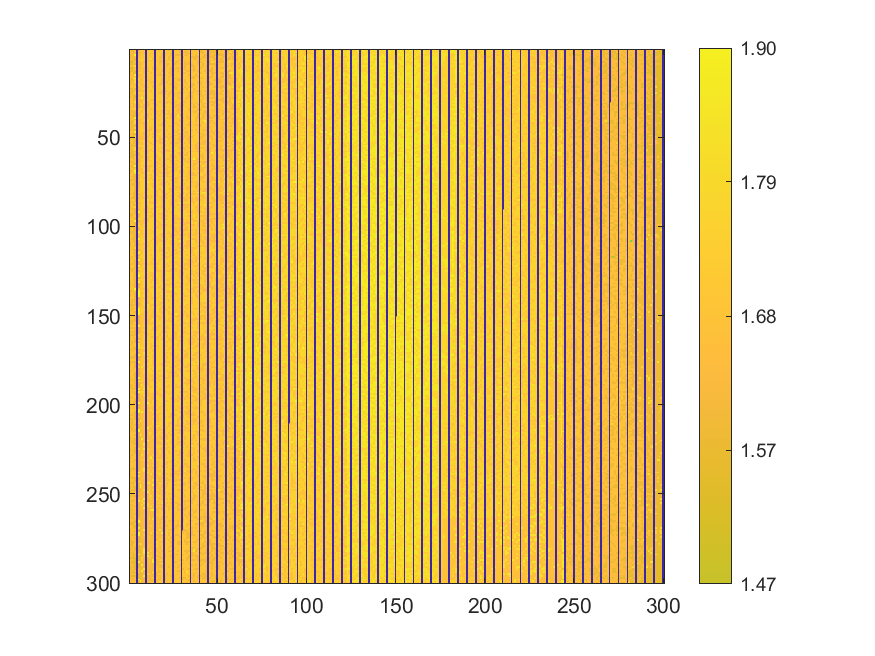

Source data for this figure (header and first rows):
1.65272, 1.55769, 1.65372, 1.65629, 0, 1.63027, 1.62683, 1.70401, 1.70987, 0, 1.62736, 1.70759, 1.7097, 1.62336, 0, 1.69898, 1.62092, 1.69955, 1.69953, 0, 1.69868, 1.69812, 1.61513, 1.69572
1.634, 1.637, 1.564, 1.657, 0, 1.626, 1.626, 1.708, 1.627, 0, 1.703, 1.705, 1.702, 1.708, 0, 1.704, 1.701, 1.7, 1.7, 0, 1.696, 1.713, 1.714, 1.693
1.655, 1.64, 1.565, 1.663, 0, 1.627, 1.629, 1.71, 1.626, 0, 1.704, 1.705, 1.624, 1.624, 0, 1.709, 1.701, 1.7, 1.618, 0, 1.705, 1.618, 1.694, 1.616
1.561, 1.638, 1.656, 1.912, 0, 1.63, 1.706, 1.709, 1.707, 0, 1.714, 1.627, 1.708, 1.713, 0, 1.702, 1.701, 1.715, 1.619, 0, 1.699, 1.696, 1.695, 1.615
1.558, 1.639, 1.569, 1.663, 0, 1.632, 1.708, 1.71, 1.712, 0, 1.711, 1.704, 1.711, 1.714, 0, 1.713, 1.711, 1.624, 1.622, 0, 1.698, 1.713, 1.618, 1.696
1.64, 1.642, 1.658, 1.575, 0, 1.706, 1.713, 1.712, 1.707, 0, 1.713, 1.707, 1.797, 1.626, 0, 1.706, 1.7, 1.623, 1.704, 0, 1.701, 1.715, 1.621, 1.714
1.56, 1.564, 1.661, 1.576, 0, 1.711, 1.712, 1.793, 1.707, 0, 1.631, 1.706, 1.628, 1.716, 0, 1.625, 1.714, 1.622, 1.623, 0, 1.702, 1.619, 1.697, 1.617
1.56, 1.565, 1.569, 1.66, 0, 1.633, 1.633, 1.714, 1.631, 0, 1.713, 1.714, 1.715, 1.705, 0, 1.705, 1.703, 1.623, 1.623, 0, 1.714, 1.699, 1.716, 1.717
1.559, 1.568, 1.66, 1.582, 0, 1.637, 1.63, 1.633, 1.717, 0, 1.708, 1.708, 1.708, 1.707, 0, 1.711, 1.705, 1.625, 1.704, 0, 1.719, 1.619, 1.618, 1.718
1.661, 1.659, 1.66, 1.817, 0, 1.63, 1.631, 1.711, 1.709, 0, 1.71, 1.713, 1.707, 1.709, 0, 1.707, 1.627, 1.715, 1.699, 0, 1.713, 1.623, 1.717, 1.699
1.561, 1.566, 1.57, 1.661, 0, 1.635, 1.635, 1.708, 1.632, 0, 1.626, 1.714, 1.72, 1.63, 0, 1.628, 1.717, 1.705, 1.704, 0, 1.623, 1.701, 1.703, 1.62
1.661, 1.567, 1.571, 1.749, 0, 1.637, 1.714, 1.634, 1.714, 0, 1.711, 1.716, 1.795, 1.629, 0, 1.627, 1.626, 1.706, 1.624, 0, 1.708, 1.702, 1.624, 1.625
1.565, 1.567, 1.668, 1.579, 0, 1.638, 1.635, 1.715, 1.634, 0, 1.634, 1.708, 1.721, 1.715, 0, 1.707, 1.629, 1.706, 1.625, 0, 1.704, 1.704, 1.703, 1.62
1.568, 1.663, 1.57, 1.581, 0, 1.715, 1.71, 1.71, 1.634, 0, 1.718, 1.713, 1.629, 1.707, 0, 1.709, 1.704, 1.63, 1.706, 0, 1.706, 1.72, 1.621, 1.623
1.643, 1.647, 1.571, 1.915, 0, 1.636, 1.637, 1.637, 1.715, 0, 1.716, 1.72, 1.718, 1.709, 0, 1.63, 1.629, 1.627, 1.625, 0, 1.624, 1.72, 1.7, 1.621
1.663, 1.647, 1.664, 1.666, 0, 1.638, 1.635, 1.716, 1.636, 0, 1.636, 1.719, 1.711, 1.711, 0, 1.712, 1.721, 1.705, 1.707, 0, 1.705, 1.702, 1.624, 1.7
1.644, 1.567, 1.742, 1.914, 0, 1.799, 1.638, 1.636, 1.717, 0, 1.715, 1.723, 1.634, 1.72, 0, 1.71, 1.71, 1.722, 1.63, 0, 1.707, 1.706, 1.703, 1.722
1.644, 1.568, 1.65, 1.744, 0, 1.723, 1.638, 1.635, 1.717, 0, 1.634, 1.634, 1.712, 1.714, 0, 1.712, 1.722, 1.723, 1.629, 0, 1.708, 1.707, 1.624, 1.72
1.566, 1.65, 1.575, 1.832, 0, 1.64, 1.638, 1.721, 1.717, 0, 1.721, 1.715, 1.634, 1.633, 0, 1.711, 1.707, 1.71, 1.629, 0, 1.722, 1.626, 1.723, 1.705
1.569, 1.665, 1.649, 1.665, 0, 1.719, 1.639, 1.638, 1.719, 0, 1.717, 1.715, 1.712, 1.713, 0, 1.72, 1.723, 1.631, 1.63, 0, 1.706, 1.701, 1.702, 1.624
1.666, 1.668, 1.657, 1.667, 0, 1.724, 1.724, 1.638, 1.639, 0, 1.722, 1.715, 1.716, 1.634, 0, 1.708, 1.633, 1.63, 1.725, 0, 1.709, 1.709, 1.705, 1.723
1.647, 1.67, 1.667, 1.749, 0, 1.643, 1.719, 1.719, 1.639, 0, 1.639, 1.723, 1.727, 1.637, 0, 1.713, 1.715, 1.71, 1.723, 0, 1.707, 1.707, 1.707, 1.704
1.568, 1.572, 1.667, 1.582, 0, 1.657, 1.641, 1.719, 1.718, 0, 1.719, 1.723, 1.724, 1.715, 0, 1.721, 1.634, 1.71, 1.724, 0, 1.629, 1.726, 1.706, 1.725
1.645, 1.572, 1.575, 1.676, 0, 1.597, 1.64, 1.64, 1.64, 0, 1.719, 1.716, 1.638, 1.716, 0, 1.716, 1.716, 1.71, 1.633, 0, 1.632, 1.629, 1.706, 1.627
1.574, 1.574, 1.669, 1.749, 0, 1.721, 1.723, 1.718, 1.717, 0, 1.728, 1.724, 1.718, 1.716, 0, 1.724, 1.633, 1.633, 1.631, 0, 1.63, 1.726, 1.63, 1.628
1.648, 1.665, 1.579, 1.673, 0, 1.641, 1.722, 1.641, 1.724, 0, 1.725, 1.724, 1.724, 1.716, 0, 1.713, 1.713, 1.711, 1.727, 0, 1.706, 1.631, 1.63, 1.707
1.57, 1.655, 1.578, 1.578, 0, 1.643, 1.643, 1.724, 1.642, 0, 1.72, 1.729, 1.727, 1.713, 0, 1.714, 1.714, 1.727, 1.707, 0, 1.726, 1.71, 1.63, 1.706
1.572, 1.655, 1.578, 1.585, 0, 1.719, 1.721, 1.884, 1.641, 0, 1.72, 1.716, 1.725, 1.726, 0, 1.725, 1.718, 1.713, 1.726, 0, 1.711, 1.631, 1.728, 1.707
1.65, 1.657, 1.575, 1.672, 0, 1.642, 1.642, 1.644, 1.721, 0, 1.723, 1.721, 1.638, 1.639, 0, 1.725, 1.716, 1.715, 1.716, 0, 1.711, 1.714, 1.711, 1.709
1.653, 1.653, 1.579, 1.83, 0, 1.645, 1.645, 1.644, 1.721, 0, 1.64, 1.641, 1.719, 1.719, 0, 1.72, 1.727, 1.635, 1.713, 0, 1.726, 1.632, 1.633, 1.706
1.572, 1.657, 1.578, 1.753, 0, 1.644, 1.723, 1.724, 1.723, 0, 1.64, 1.723, 1.719, 1.64, 0, 1.718, 1.719, 1.728, 1.713, 0, 1.634, 1.634, 1.727, 1.631
1.65, 1.672, 1.579, 1.671, 0, 1.597, 1.728, 1.727, 1.643, 0, 1.643, 1.64, 1.731, 1.728, 0, 1.639, 1.724, 1.715, 1.714, 0, 1.713, 1.731, 1.731, 1.729
1.576, 1.655, 1.579, 1.676, 0, 1.598, 1.645, 1.646, 1.645, 0, 1.644, 1.724, 1.73, 1.728, 0, 1.718, 1.717, 1.716, 1.729, 0, 1.635, 1.712, 1.711, 1.731
1.652, 1.672, 1.658, 1.753, 0, 1.663, 1.726, 1.722, 1.643, 0, 1.723, 1.73, 1.64, 1.72, 0, 1.731, 1.72, 1.728, 1.732, 0, 1.716, 1.715, 1.714, 1.713
1.672, 1.578, 1.674, 1.668, 0, 1.727, 1.731, 1.645, 1.721, 0, 1.722, 1.643, 1.724, 1.642, 0, 1.719, 1.728, 1.638, 1.637, 0, 1.717, 1.631, 1.632, 1.713
1.674, 1.579, 1.659, 1.59, 0, 1.73, 1.648, 1.644, 1.725, 0, 1.728, 1.642, 1.721, 1.72, 0, 1.641, 1.716, 1.718, 1.639, 0, 1.717, 1.732, 1.631, 1.713
1.576, 1.653, 1.583, 1.585, 0, 1.651, 1.648, 1.732, 1.724, 0, 1.643, 1.73, 1.644, 1.723, 0, 1.641, 1.728, 1.638, 1.717, 0, 1.717, 1.637, 1.634, 1.633
1.673, 1.582, 1.58, 1.588, 0, 1.665, 1.73, 1.728, 1.644, 0, 1.645, 1.73, 1.731, 1.721, 0, 1.724, 1.642, 1.639, 1.715, 0, 1.811, 1.732, 1.713, 1.635
1.654, 1.658, 1.582, 1.925, 0, 1.73, 1.73, 1.725, 1.648, 0, 1.645, 1.726, 1.725, 1.731, 0, 1.641, 1.733, 1.718, 1.717, 0, 1.73, 1.635, 1.715, 1.634
1.576, 1.659, 1.664, 1.588, 0, 1.651, 1.649, 1.647, 1.729, 0, 1.735, 1.73, 1.646, 1.643, 0, 1.722, 1.641, 1.641, 1.734, 0, 1.731, 1.733, 1.714, 1.713
1.653, 1.581, 1.583, 1.756, 0, 1.651, 1.651, 1.731, 1.728, 0, 1.812, 1.644, 1.723, 1.725, 0, 1.73, 1.72, 1.718, 1.733, 0, 1.638, 1.717, 1.733, 1.711
1.578, 1.579, 1.664, 1.762, 0, 1.651, 1.65, 1.647, 1.65, 0, 1.723, 1.733, 1.726, 1.726, 0, 1.732, 1.721, 1.735, 1.64, 0, 1.718, 1.716, 1.716, 1.715
1.653, 1.583, 1.667, 1.587, 0, 1.652, 1.726, 1.73, 1.649, 0, 1.725, 1.728, 1.731, 1.722, 0, 1.733, 1.72, 1.643, 1.641, 0, 1.64, 1.733, 1.716, 1.714
1.659, 1.58, 1.677, 1.589, 0, 1.652, 1.649, 1.731, 1.648, 0, 1.733, 1.647, 1.724, 1.723, 0, 1.722, 1.642, 1.722, 1.72, 0, 1.734, 1.72, 1.634, 1.638
1.654, 1.583, 1.584, 1.76, 0, 1.654, 1.729, 1.727, 1.647, 0, 1.727, 1.647, 1.646, 1.726, 0, 1.728, 1.722, 1.722, 1.722, 0, 1.719, 1.72, 1.716, 1.716
1.581, 1.661, 1.586, 1.593, 0, 1.651, 1.727, 1.727, 1.727, 0, 1.648, 1.651, 1.646, 1.73, 0, 1.643, 1.733, 1.642, 1.724, 0, 1.72, 1.638, 1.734, 1.716
1.677, 1.676, 1.584, 1.938, 0, 1.654, 1.725, 1.727, 1.65, 0, 1.732, 1.648, 1.733, 1.724, 0, 1.645, 1.644, 1.721, 1.721, 0, 1.72, 1.717, 1.719, 1.719
1.678, 1.584, 1.585, 1.593, 0, 1.651, 1.734, 1.65, 1.651, 0, 1.735, 1.649, 1.735, 1.647, 0, 1.734, 1.737, 1.722, 1.722, 0, 1.642, 1.721, 1.638, 1.716
1.676, 1.663, 1.588, 1.679, 0, 1.651, 1.649, 1.727, 1.648, 0, 1.735, 1.648, 1.727, 1.734, 0, 1.646, 1.724, 1.735, 1.722, 0, 1.721, 1.719, 1.718, 1.717
1.661, 1.585, 1.586, 1.762, 0, 1.651, 1.65, 1.652, 1.653, 0, 1.652, 1.734, 1.74, 1.648, 0, 1.734, 1.725, 1.645, 1.725, 0, 1.641, 1.641, 1.72, 1.641
1.581, 1.681, 1.584, 1.594, 0, 1.608, 1.653, 1.652, 1.651, 0, 1.735, 1.734, 1.742, 1.733, 0, 1.735, 1.736, 1.644, 1.642, 0, 1.719, 1.737, 1.641, 1.738
1.658, 1.679, 1.591, 1.595, 0, 1.648, 1.732, 1.732, 1.734, 0, 1.651, 1.727, 1.737, 1.728, 0, 1.647, 1.643, 1.643, 1.717, 0, 1.645, 1.72, 1.717, 1.718
1.584, 1.68, 1.587, 1.594, 0, 1.609, 1.728, 1.651, 1.731, 0, 1.733, 1.649, 1.649, 1.728, 0, 1.726, 1.724, 1.644, 1.644, 0, 1.721, 1.72, 1.72, 1.64
1.658, 1.585, 1.669, 1.599, 0, 1.652, 1.653, 1.653, 1.729, 0, 1.736, 1.735, 1.726, 1.648, 0, 1.727, 1.727, 1.723, 1.724, 0, 1.643, 1.72, 1.72, 1.741
1.659, 1.584, 1.585, 1.595, 0, 1.728, 1.735, 1.734, 1.73, 0, 1.649, 1.734, 1.737, 1.737, 0, 1.729, 1.724, 1.725, 1.724, 0, 1.644, 1.74, 1.718, 1.741
1.582, 1.682, 1.682, 1.765, 0, 1.61, 1.651, 1.653, 1.729, 0, 1.732, 1.729, 1.737, 1.728, 0, 1.728, 1.647, 1.726, 1.645, 0, 1.74, 1.721, 1.721, 1.721
1.661, 1.586, 1.666, 1.759, 0, 1.654, 1.652, 1.73, 1.734, 0, 1.654, 1.735, 1.65, 1.736, 0, 1.728, 1.648, 1.738, 1.726, 0, 1.644, 1.643, 1.641, 1.741
1.659, 1.588, 1.589, 1.597, 0, 1.758, 1.653, 1.73, 1.653, 0, 1.652, 1.651, 1.729, 1.649, 0, 1.727, 1.647, 1.647, 1.645, 0, 1.726, 1.645, 1.643, 1.643
1.584, 1.585, 1.591, 1.682, 0, 1.61, 1.736, 1.732, 1.733, 0, 1.652, 1.734, 1.739, 1.738, 0, 1.738, 1.727, 1.739, 1.648, 0, 1.722, 1.722, 1.722, 1.742
1.66, 1.588, 1.589, 1.599, 0, 1.61, 1.654, 1.731, 1.737, 0, 1.732, 1.737, 1.733, 1.729, 0, 1.651, 1.739, 1.727, 1.739, 0, 1.724, 1.724, 1.722, 1.642
1.585, 1.587, 1.592, 1.686, 0, 1.682, 1.655, 1.655, 1.734, 0, 1.652, 1.649, 1.734, 1.735, 0, 1.651, 1.735, 1.725, 1.729, 0, 1.725, 1.724, 1.724, 1.643
... 239 more rows
